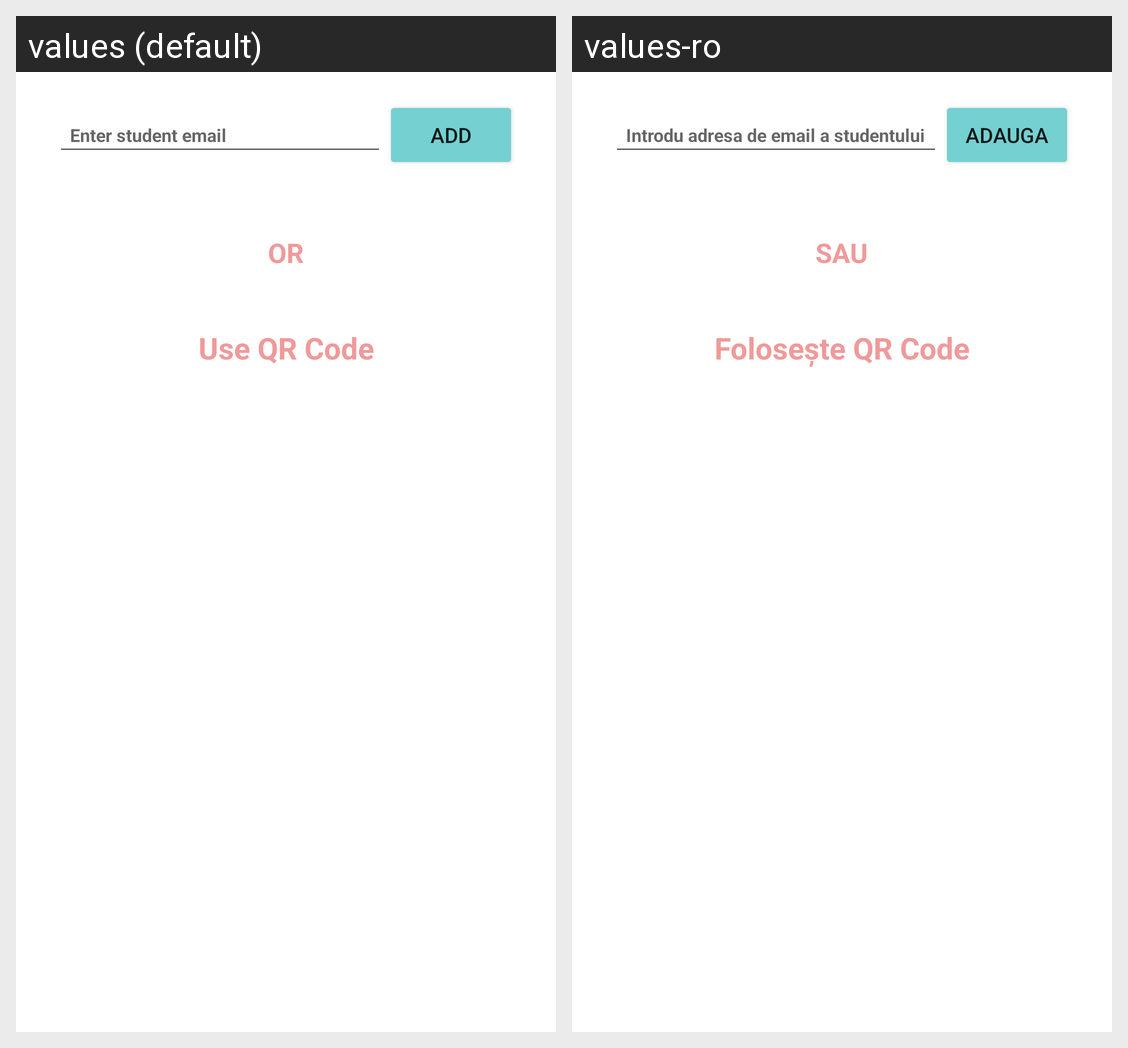

For this localized Android screen grid, give each drawn string resource with its value in every locale shown.
Android screen res/layout/dialog_add_student.xml rendered under 2 locales, left to right: values (default), values-ro. Device: Nexus 5 (rendered at 1080×1920; each locale shown at half size, 540×960, under a caption strip naming it); theme Theme.MaterialComponents.DayNight.DarkActionBar.
Strings drawn on this screen, with the default value and each locale's value (text and hints the layout hard-codes, and strings that could not be matched under every locale, appear in the picture but are not listed):

enter_student_email
  values: Enter student email
  values-ro: Introdu adresa de email a studentului

add
  values: Add
  values-ro: Adauga

or
  values: OR
  values-ro: SAU

use_qr
  values: Use QR Code
  values-ro: Folosește QR Code
